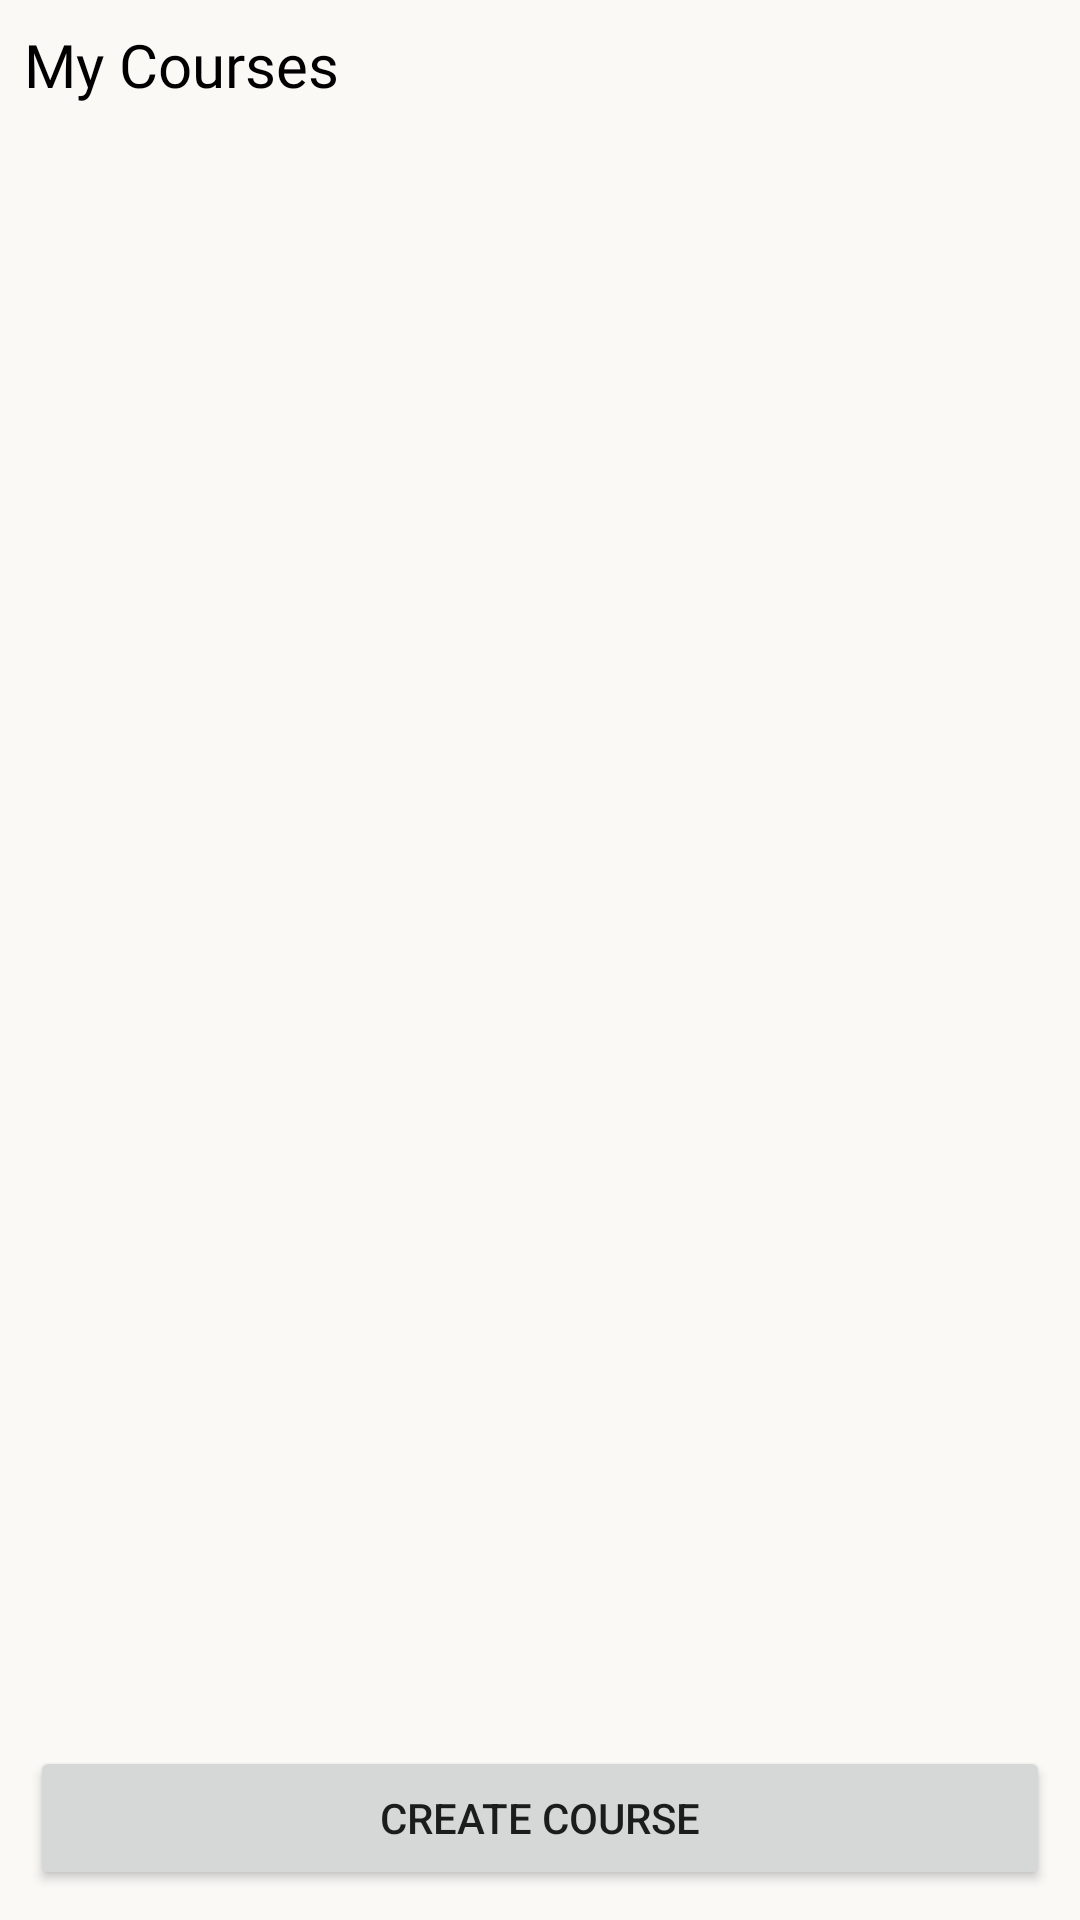

Reconstruct the res/layout file that produces this screen, plus the resources it refers to.
<!-- AndroidManifest.xml: application theme Theme.Osmosiss -->
<!-- res/layout/fragment_instructor_post.xml -->
<?xml version="1.0" encoding="utf-8"?>
<FrameLayout xmlns:android="http://schemas.android.com/apk/res/android"
    xmlns:app="http://schemas.android.com/apk/res-auto"
    xmlns:tools="http://schemas.android.com/tools"
    android:layout_width="match_parent"
    android:layout_height="match_parent"
    android:background="#FAF9F6"
    tools:context=".Fragments.InstructorPostFragment">

    <RelativeLayout
        android:layout_width="match_parent"
        android:layout_height="match_parent">

        <TextView
            android:id="@+id/myCourse_tv"
            android:layout_width="wrap_content"
            android:layout_height="wrap_content"
            android:text="My Courses"
            android:textSize="20dp"
            android:padding="8dp"
            android:fontFamily="@font/nunito_sans_bold"
            android:textColor="@color/black"/>

        <androidx.recyclerview.widget.RecyclerView
            android:id="@+id/my_courseRV"
            android:layout_width="match_parent"
            android:layout_height="match_parent"
            android:layout_above="@+id/create_cc"
            android:layout_below="@id/myCourse_tv"
            tools:listitem="@layout/my_course_list">

        </androidx.recyclerview.widget.RecyclerView>

        <LinearLayout
            android:id="@+id/create_cc"
            android:layout_width="match_parent"
            android:layout_height="wrap_content"
            android:layout_alignParentBottom="true">

            <Button
                android:id="@+id/create_course_button"
                android:layout_width="match_parent"
                android:layout_height="wrap_content"
                android:text="Create Course"
                android:layout_margin="10dp">

            </Button>

        </LinearLayout>

    </RelativeLayout>

</FrameLayout>
<!-- res/layout/my_course_list.xml (included above) -->
<?xml version="1.0" encoding="utf-8"?>
<androidx.constraintlayout.widget.ConstraintLayout xmlns:android="http://schemas.android.com/apk/res/android"
    xmlns:app="http://schemas.android.com/apk/res-auto"
    xmlns:tools="http://schemas.android.com/tools"
    android:layout_width="match_parent"
    android:layout_height="wrap_content"
    android:padding="8dp">

    <ImageView
        android:id="@+id/my_course_img"
        android:layout_width="150dp"
        android:layout_height="150dp"
        android:scaleType="centerCrop"
        app:layout_constraintStart_toStartOf="parent"
        app:layout_constraintTop_toTopOf="parent"
        app:srcCompat="@drawable/business" />

    <TextView
        android:id="@+id/myCourse_title"
        android:layout_width="wrap_content"
        android:layout_height="wrap_content"
        android:layout_marginStart="16dp"
        android:layout_marginTop="8dp"
        android:fontFamily="@font/nunito_sans_bold"
        android:text="Course Title"
        android:textSize="18dp"
        app:layout_constraintStart_toEndOf="@+id/my_course_img"
        app:layout_constraintTop_toTopOf="parent" />

    <TextView
        android:id="@+id/myCourse_desc"
        android:layout_width="wrap_content"
        android:layout_height="wrap_content"
        android:layout_marginStart="16dp"
        android:layout_marginTop="8dp"
        android:ellipsize="end"
        android:paddingRight="4dp"
        android:fontFamily="@font/nunito_sans_semibold"
        android:maxLines="2"
        android:text="Description"
        android:textSize="15sp"
        app:layout_constraintStart_toEndOf="@+id/my_course_img"
        app:layout_constraintTop_toBottomOf="@+id/myCourse_title" />

    <ImageView
        android:id="@+id/imageView_updated"
        android:layout_width="wrap_content"
        android:layout_height="wrap_content"
        android:layout_marginStart="16dp"
        android:layout_marginTop="12dp"
        app:layout_constraintStart_toEndOf="@+id/my_course_img"
        app:layout_constraintTop_toBottomOf="@+id/myCourse_desc"
        app:srcCompat="@drawable/ic_fact_check_24" />

    <ImageView
        android:id="@+id/imageView_language"
        android:layout_width="wrap_content"
        android:layout_height="wrap_content"
        android:layout_marginTop="8dp"
        app:layout_constraintStart_toStartOf="@+id/imageView_updated"
        app:layout_constraintTop_toBottomOf="@+id/imageView_updated"
        app:srcCompat="@drawable/ic_language_24" />

    <TextView
        android:id="@+id/textView16"
        android:layout_width="wrap_content"
        android:layout_height="wrap_content"
        android:layout_marginStart="16dp"
        android:fontFamily="@font/nunito_sans_semibold"
        android:text="Last Updated"
        android:textSize="12sp"
        app:layout_constraintBottom_toBottomOf="@+id/imageView_updated"
        app:layout_constraintStart_toEndOf="@+id/imageView_updated"
        app:layout_constraintTop_toTopOf="@+id/imageView_updated" />

    <TextView
        android:id="@+id/textView_language"
        android:layout_width="wrap_content"
        android:layout_height="wrap_content"
        android:layout_marginStart="16dp"
        android:fontFamily="@font/nunito_sans_semibold"
        android:text="Language"
        android:textSize="12sp"
        app:layout_constraintBottom_toBottomOf="@+id/imageView_language"
        app:layout_constraintStart_toEndOf="@+id/imageView_language"
        app:layout_constraintTop_toTopOf="@+id/imageView_language" />

    <TextView
        android:id="@+id/textView_last_updated"
        android:layout_width="wrap_content"
        android:layout_height="wrap_content"
        android:layout_marginStart="3dp"
        android:fontFamily="@font/nunito_sans_semibold"
        android:text="5/2022"
        android:textSize="12sp"
        app:layout_constraintBottom_toBottomOf="@+id/textView16"
        app:layout_constraintStart_toEndOf="@+id/textView16"
        app:layout_constraintTop_toTopOf="@+id/textView16" />


</androidx.constraintlayout.widget.ConstraintLayout>
<!-- resources referenced by this layout -->
<resources>
  <color name="black">#FF000000</color>
  <!-- drawable ic_fact_check_24 (drawable) -->
  <vector android:height="24dp" android:tint="#474747"
      android:viewportHeight="24" android:viewportWidth="24"
      android:width="24dp" xmlns:android="http://schemas.android.com/apk/res/android">
      <path android:fillColor="@android:color/white"
          android:fillType="evenOdd" android:pathData="M20,3H4C2.9,3 2,3.9 2,5v14c0,1.1 0.9,2 2,2h16c1.1,0 2,-0.9 2,-2V5C22,3.9 21.1,3 20,3zM10,17H5v-2h5V17zM10,13H5v-2h5V13zM10,9H5V7h5V9zM14.82,15L12,12.16l1.41,-1.41l1.41,1.42L17.99,9l1.42,1.42L14.82,15z"/>
  </vector>
  <!-- drawable ic_language_24 (drawable) -->
  <vector android:height="24dp" android:tint="#474747"
      android:viewportHeight="24" android:viewportWidth="24"
      android:width="24dp" xmlns:android="http://schemas.android.com/apk/res/android">
      <path android:fillColor="@android:color/white" android:pathData="M11.99,2C6.47,2 2,6.48 2,12s4.47,10 9.99,10C17.52,22 22,17.52 22,12S17.52,2 11.99,2zM18.92,8h-2.95c-0.32,-1.25 -0.78,-2.45 -1.38,-3.56 1.84,0.63 3.37,1.91 4.33,3.56zM12,4.04c0.83,1.2 1.48,2.53 1.91,3.96h-3.82c0.43,-1.43 1.08,-2.76 1.91,-3.96zM4.26,14C4.1,13.36 4,12.69 4,12s0.1,-1.36 0.26,-2h3.38c-0.08,0.66 -0.14,1.32 -0.14,2 0,0.68 0.06,1.34 0.14,2L4.26,14zM5.08,16h2.95c0.32,1.25 0.78,2.45 1.38,3.56 -1.84,-0.63 -3.37,-1.9 -4.33,-3.56zM8.03,8L5.08,8c0.96,-1.66 2.49,-2.93 4.33,-3.56C8.81,5.55 8.35,6.75 8.03,8zM12,19.96c-0.83,-1.2 -1.48,-2.53 -1.91,-3.96h3.82c-0.43,1.43 -1.08,2.76 -1.91,3.96zM14.34,14L9.66,14c-0.09,-0.66 -0.16,-1.32 -0.16,-2 0,-0.68 0.07,-1.35 0.16,-2h4.68c0.09,0.65 0.16,1.32 0.16,2 0,0.68 -0.07,1.34 -0.16,2zM14.59,19.56c0.6,-1.11 1.06,-2.31 1.38,-3.56h2.95c-0.96,1.65 -2.49,2.93 -4.33,3.56zM16.36,14c0.08,-0.66 0.14,-1.32 0.14,-2 0,-0.68 -0.06,-1.34 -0.14,-2h3.38c0.16,0.64 0.26,1.31 0.26,2s-0.1,1.36 -0.26,2h-3.38z"/>
  </vector>
  <style name="Theme.Osmosiss" parent="Theme.MaterialComponents.DayNight.NoActionBar">
          
          <item name="colorPrimary">@color/black</item>
          <item name="colorPrimaryVariant">#202020</item>
          <item name="colorOnPrimary">@color/white</item>
          
          <item name="colorSecondary">@color/teal_200</item>
          <item name="colorSecondaryVariant">@color/teal_700</item>
          <item name="colorOnSecondary">@color/black</item>
          
          <item name="android:statusBarColor" tools:targetApi="l">?attr/colorPrimaryVariant</item>
          
  
          <item name="android:windowActivityTransitions">true</item>
          <item name="android:windowEnterTransition">@transition/trans_anim</item>
          <item name="android:windowExitTransition">@transition/trans_anim</item>
  
      </style>
  <color name="white">#FFFFFFFF</color>
  <color name="teal_200">#FF03DAC5</color>
  <color name="teal_700">#FF018786</color>
</resources>
